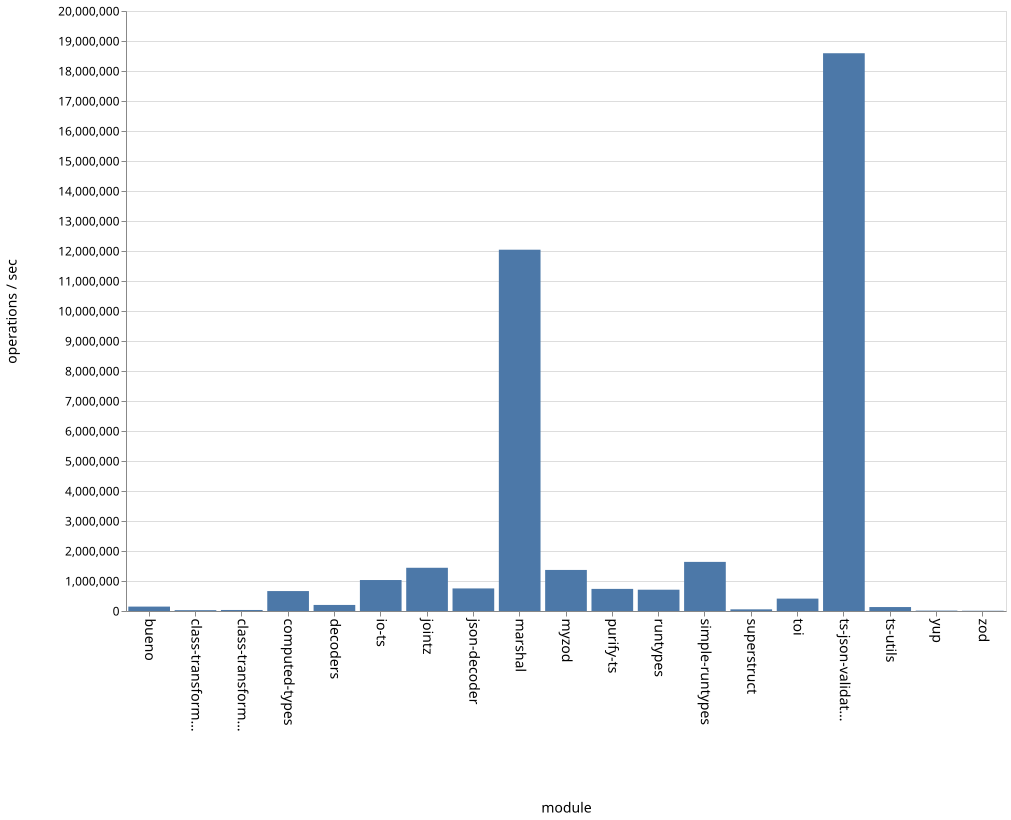

Values plotted in this chart, from the file beside it:
name, ops
bueno, 146846
class-transformer-validator-async, 27826
class-transformer-validator-sync, 34127
computed-types, 664482
decoders, 202123
io-ts, 1032598
jointz, 1441034
json-decoder, 752335
marshal, 12043214
myzod, 1368816
purify-ts, 736974
runtypes, 709724
simple-runtypes, 1636990
superstruct, 55410
toi, 412969
ts-json-validator, 18592054
ts-utils, 131654
yup, 13142
zod, 8112
